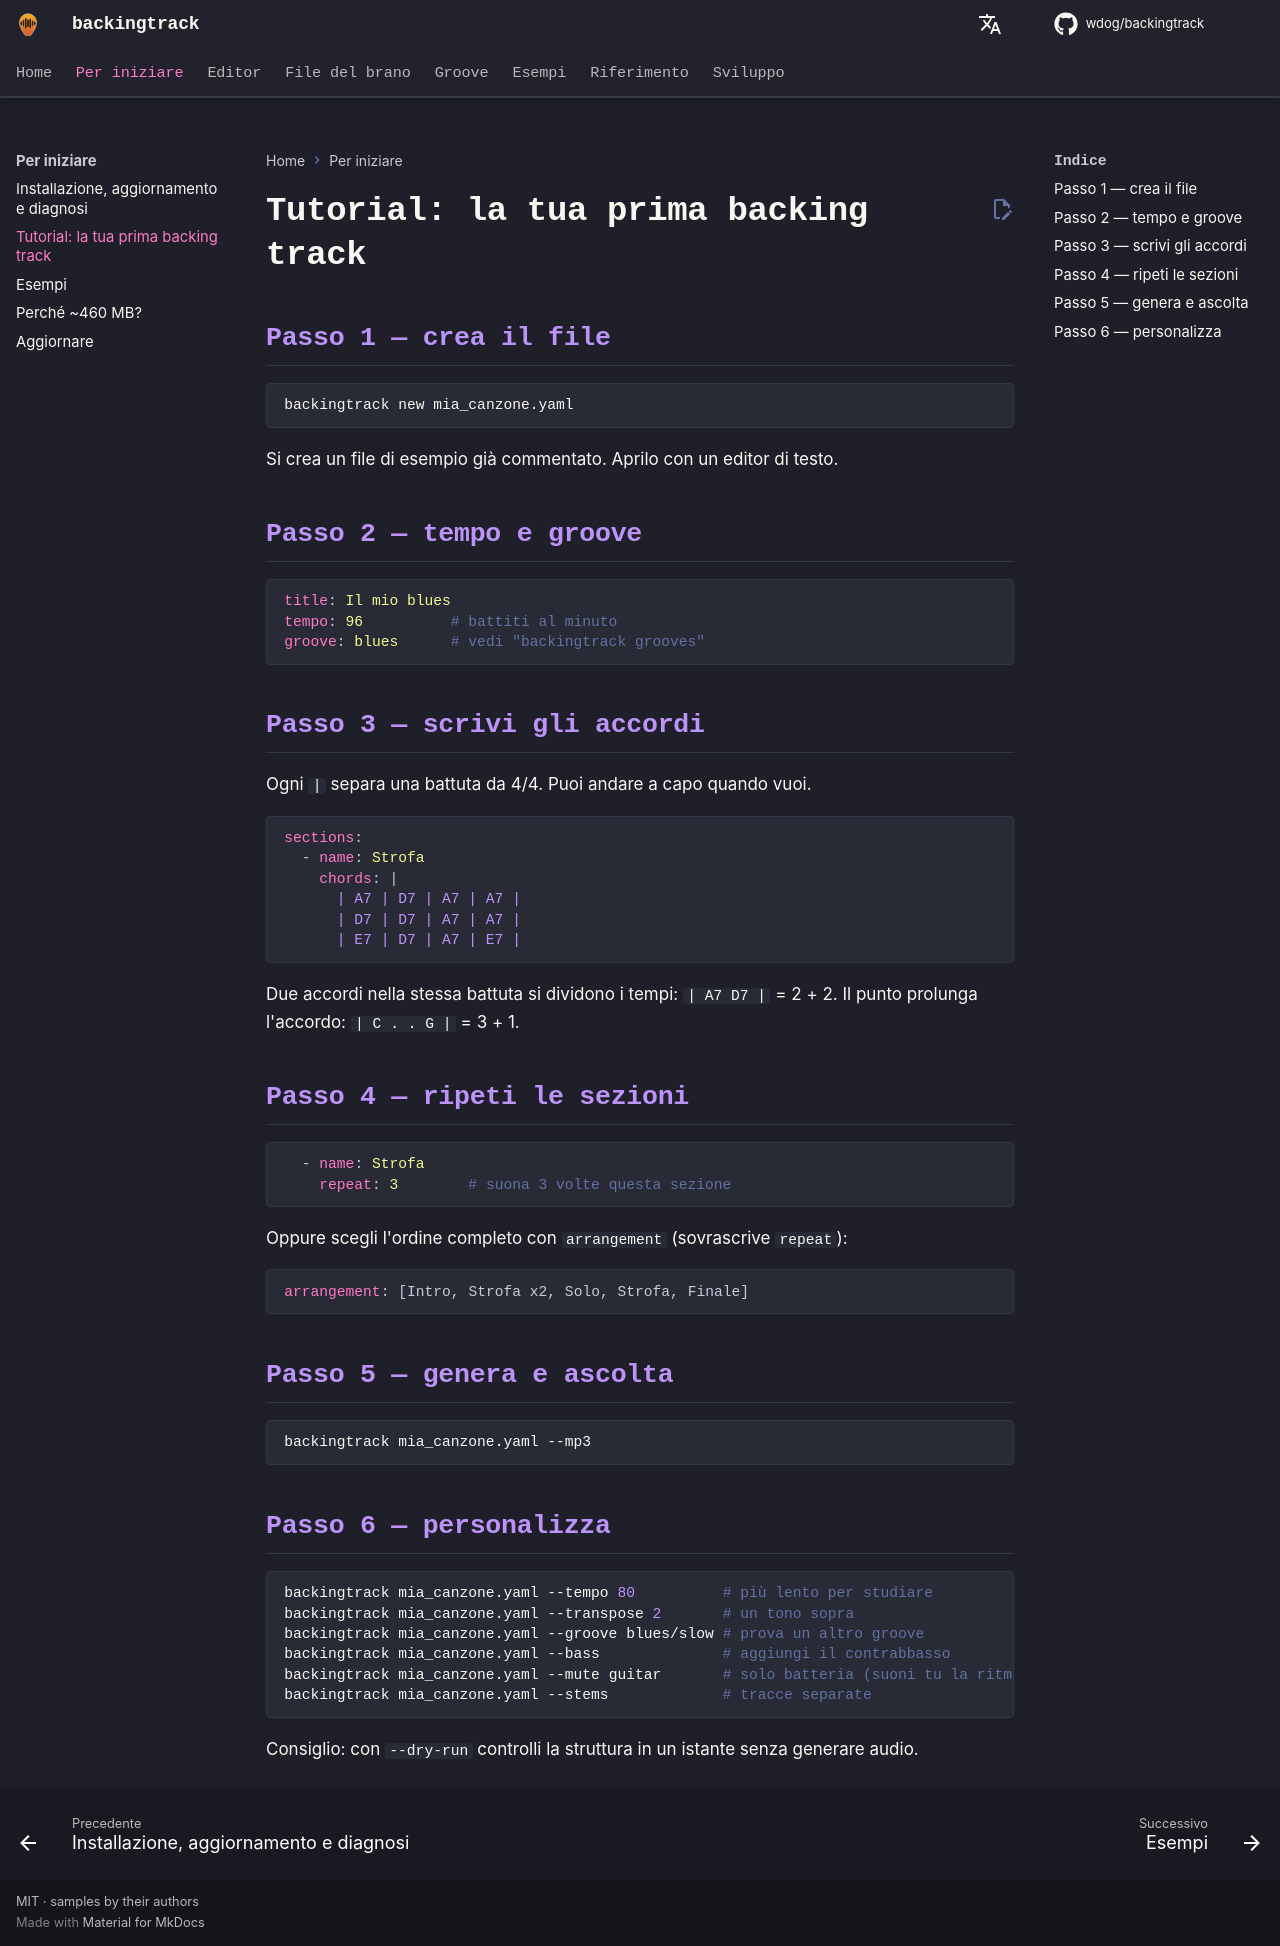

repository: wdog/backingtrack · page: it/start/tutorial/index.html · generator: mkdocs

# Tutorial: la tua prima backing track

## Passo 1 — crea il file

```sh
backingtrack new mia_canzone.yaml
```

Si crea un file di esempio già commentato. Aprilo con un editor di testo.

## Passo 2 — tempo e groove

```yaml
title: Il mio blues
tempo: 96          # battiti al minuto
groove: blues      # vedi "backingtrack grooves"
```

## Passo 3 — scrivi gli accordi

Ogni `|` separa una battuta da 4/4. Puoi andare a capo quando vuoi.

```yaml
sections:
  - name: Strofa
    chords: |
      | A7 | D7 | A7 | A7 |
      | D7 | D7 | A7 | A7 |
      | E7 | D7 | A7 | E7 |
```

Due accordi nella stessa battuta si dividono i tempi: `| A7 D7 |` = 2 + 2.
Il punto prolunga l'accordo: `| C . . G |` = 3 + 1.

## Passo 4 — ripeti le sezioni

```yaml
  - name: Strofa
    repeat: 3        # suona 3 volte questa sezione
```

Oppure scegli l'ordine completo con `arrangement` (sovrascrive `repeat`):

```yaml
arrangement: [Intro, Strofa x2, Solo, Strofa, Finale]
```

## Passo 5 — genera e ascolta

```sh
backingtrack mia_canzone.yaml --mp3
```

## Passo 6 — personalizza

```sh
backingtrack mia_canzone.yaml --tempo 80          # più lento per studiare
backingtrack mia_canzone.yaml --transpose 2       # un tono sopra
backingtrack mia_canzone.yaml --groove blues/slow # prova un altro groove
backingtrack mia_canzone.yaml --bass              # aggiungi il contrabbasso
backingtrack mia_canzone.yaml --mute guitar       # solo batteria (suoni tu la ritmica)
backingtrack mia_canzone.yaml --stems             # tracce separate
```

Consiglio: con `--dry-run` controlli la struttura in un istante senza generare audio.
